Run: headless pygame with SDL's dummy video driver; simulated clock (each Clock.tick advances the game by its frame time, no real sleeping); random seed 0; keys injected as events and as key.get_pressed() state; no mouse input.
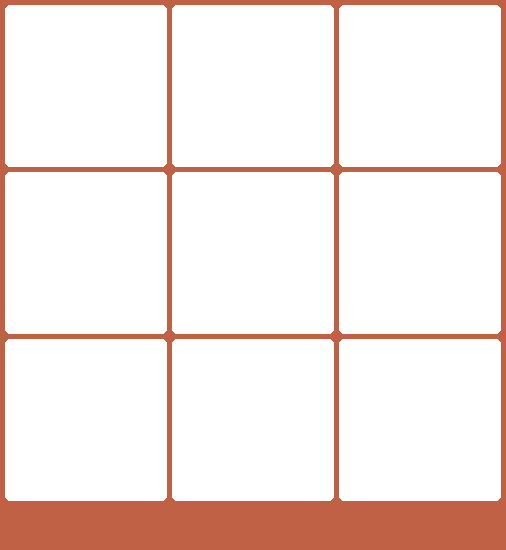
Frame 1 of 4 · flips 1–60 · no input
Frame 2 of 4 · flips 61–180 · tapped SPACE, RETURN · held RIGHT (→), D · screen unchanged from frame 1, image omitted
Frame 3 of 4 · flips 181–300 · held DOWN (↓), S · screen unchanged from frame 2, image omitted
Frame 4 of 4 · flips 301–420 · held LEFT (←), A, UP (↑), W · screen unchanged from frame 3, image omitted

The pygame program that drew these frames:

import pygame as pg

pg.init()

screen = pg.display.set_mode((506, 550))
pg.display.set_caption('Sudoku')
clock = pg.time.Clock()

box_size = 162

while True:
    for event in pg.event.get():
        if event.type == pg.QUIT:
            pg.quit()
            exit()


    screen.fill((192,96,69))
    for i in range(3):
        for j in range(3):
            pg.draw.rect(screen, 'white', (i*(box_size+5)+5, j*(box_size+5)+5, box_size, box_size), 0, 5)

    pg.display.update()
    clock.tick(60)
